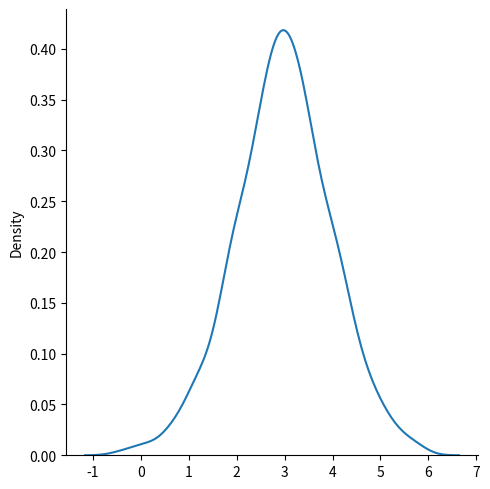
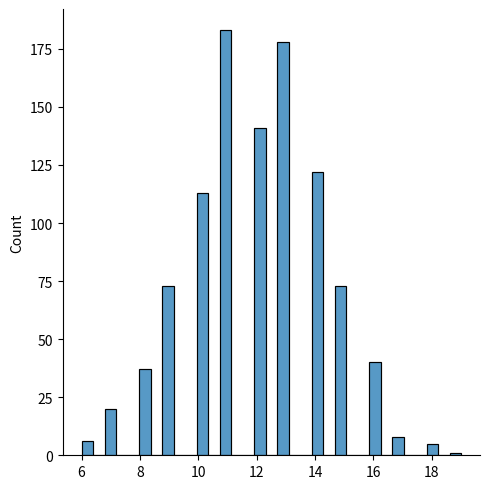
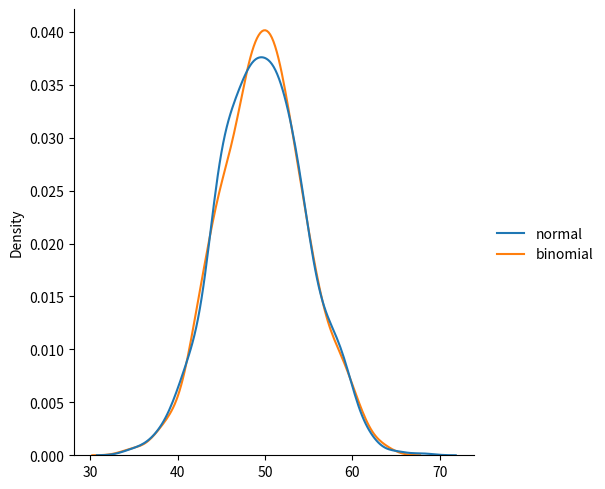
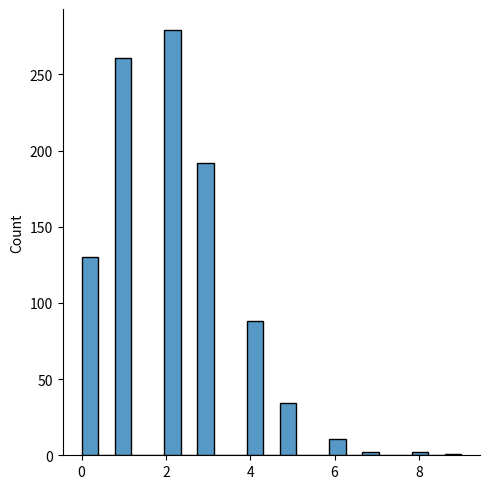
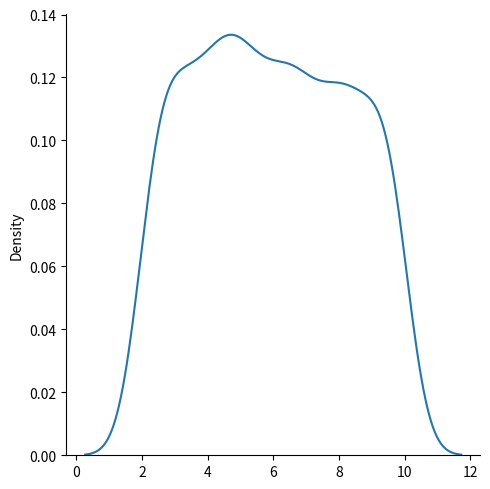
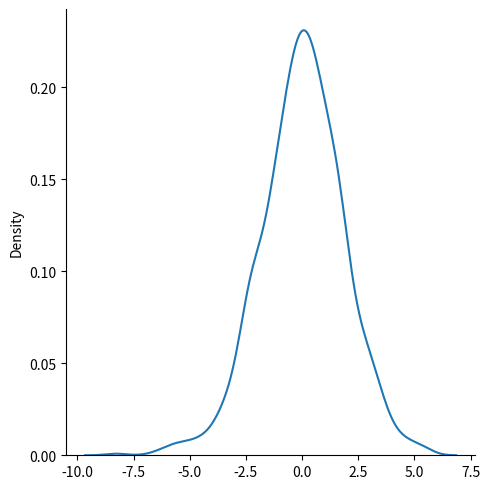
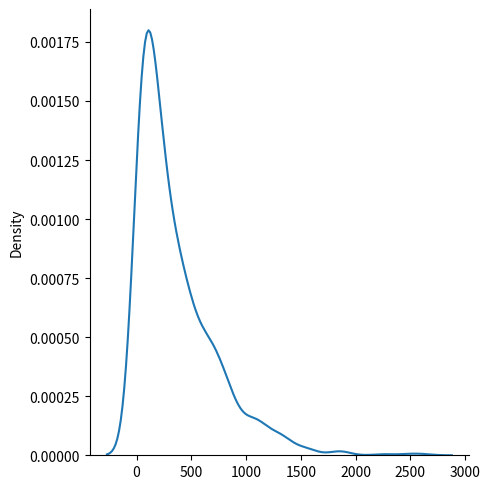
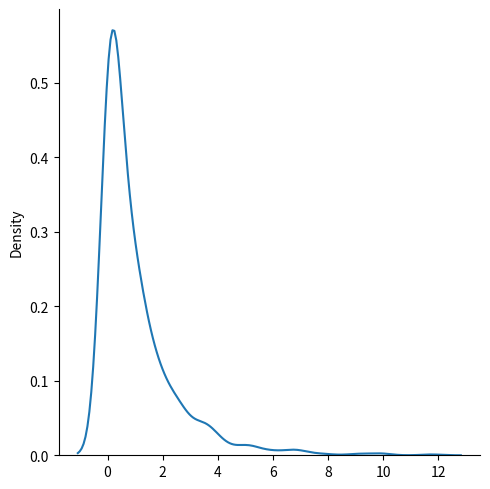
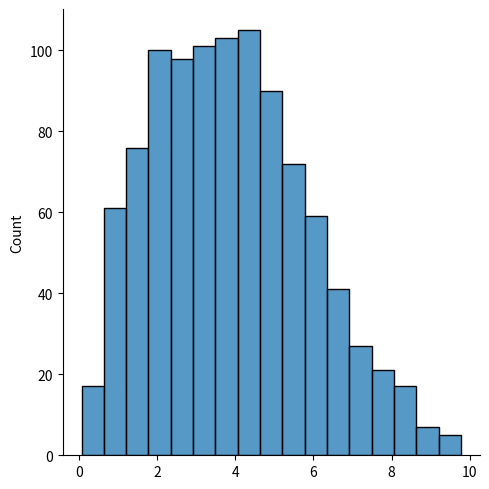
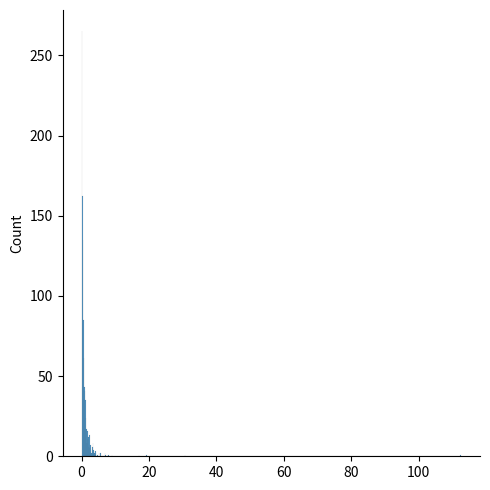
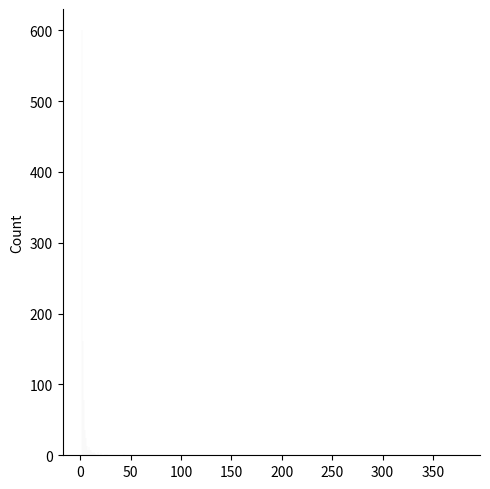

Here is the Python script that generated these plots, in order:
"""
NumPy Random and Probability Distributions

Covers random number generation, sampling, permutations,
probability distributions, reproducibility, and NumPy's
modern random Generator API.
"""

import numpy as np
import matplotlib.pyplot as plt
import seaborn as sns


# --------------------------------------------------
# Random Integers and Floats
# --------------------------------------------------

random_int = np.random.randint(100)
print("Random integer:", random_int)

random_float = np.random.rand()
print("Random float:", random_float)

random_matrix = np.random.rand(2, 4)
print("Random 2D array:\n", random_matrix)


# --------------------------------------------------
# Random Arrays
# --------------------------------------------------

one_dimensional = np.random.randint(100, size=5)
print("1D random array:", one_dimensional)

two_dimensional = np.random.randint(100, size=(4, 5))
print("2D random array:\n", two_dimensional)


# --------------------------------------------------
# Random Choice and Probability
# --------------------------------------------------

random_value = np.random.choice([2, 3, 6, 4, 8])
print("Random choice:", random_value)

random_choices = np.random.choice(
    [1, 3, 6, 9, 4, 2],
    size=(3, 5),
)
print("Random choices:\n", random_choices)

weighted_choices = np.random.choice(
    [3, 5, 7, 9],
    p=[0.1, 0.3, 0.6, 0.0],
    size=(3, 4),
)
print("Weighted random choices:\n", weighted_choices)


# --------------------------------------------------
# Shuffle and Permutation
# --------------------------------------------------

shuffle_array = np.array([2, 6, 4, 8, 1])
np.random.shuffle(shuffle_array)

print("Shuffled array:", shuffle_array)

permutation_array = np.array([2, 7, 4, 9])

print(
    "Permutation:",
    np.random.permutation(permutation_array),
)

print(
    "Original array after permutation:",
    permutation_array,
)


# --------------------------------------------------
# Normal Distribution
# --------------------------------------------------

normal_values = np.random.normal(
    loc=6,
    scale=2,
    size=(2, 3),
)

print("Normal distribution:\n", normal_values)

sns.displot(
    np.random.normal(loc=3, scale=1, size=1000),
    kind="kde",
)

plt.show()


# --------------------------------------------------
# Binomial Distribution
# --------------------------------------------------

binomial_values = np.random.binomial(
    n=10,
    p=0.5,
    size=10,
)

print("Binomial distribution:", binomial_values)

sns.displot(
    np.random.binomial(
        n=20,
        p=0.6,
        size=1000,
    )
)

plt.show()


# --------------------------------------------------
# Normal vs Binomial Distribution
# --------------------------------------------------

distribution_data = {
    "normal": np.random.normal(
        loc=50,
        scale=5,
        size=1000,
    ),
    "binomial": np.random.binomial(
        n=100,
        p=0.5,
        size=1000,
    ),
}

sns.displot(distribution_data, kind="kde")

plt.show()


# --------------------------------------------------
# Poisson Distribution
# --------------------------------------------------

poisson_values = np.random.poisson(
    lam=7,
    size=10,
)

print("Poisson distribution:", poisson_values)

sns.displot(
    np.random.poisson(lam=2, size=1000)
)

plt.show()


# --------------------------------------------------
# Uniform Distribution
# --------------------------------------------------

uniform_values = np.random.uniform(
    low=2,
    high=10,
    size=13,
)

print("Uniform distribution:", uniform_values)

sns.displot(
    np.random.uniform(
        low=2,
        high=10,
        size=1000,
    ),
    kind="kde",
)

plt.show()


# --------------------------------------------------
# Logistic Distribution
# --------------------------------------------------

logistic_values = np.random.logistic(
    loc=1,
    scale=2,
    size=5,
)

print("Logistic distribution:", logistic_values)

sns.displot(
    np.random.logistic(size=1000),
    kind="kde",
)

plt.show()


# --------------------------------------------------
# Multinomial Distribution
# --------------------------------------------------

dice_results = np.random.multinomial(
    n=6,
    pvals=[
        1 / 6,
        1 / 6,
        1 / 6,
        1 / 6,
        1 / 6,
        1 / 6,
    ],
)

print("Multinomial dice results:", dice_results)

category_results = np.random.multinomial(
    n=200,
    pvals=[0.7, 0.2, 0.1],
)

print("Simulated category counts:", category_results)


# --------------------------------------------------
# Exponential Distribution
# --------------------------------------------------

waiting_times = np.random.exponential(
    scale=365,
    size=10,
)

print("Simulated waiting times:", waiting_times)

sns.displot(
    np.random.exponential(
        scale=365,
        size=1000,
    ),
    kind="kde",
)

plt.show()


# --------------------------------------------------
# Chi-Square Distribution
# --------------------------------------------------

chi_square_values = np.random.chisquare(
    df=2,
    size=2,
)

print("Chi-square distribution:", chi_square_values)

sns.displot(
    np.random.chisquare(
        df=1,
        size=1000,
    ),
    kind="kde",
)

plt.show()


# --------------------------------------------------
# Rayleigh Distribution
# --------------------------------------------------

rayleigh_values = np.random.rayleigh(
    scale=5,
    size=(2, 3),
)

print("Rayleigh distribution:\n", rayleigh_values)

sns.displot(
    np.random.rayleigh(
        scale=3,
        size=1000,
    )
)

plt.show()


# --------------------------------------------------
# Pareto Distribution
# --------------------------------------------------

pareto_values = np.random.pareto(
    a=2,
    size=(2, 3),
)

print("Pareto distribution:\n", pareto_values)

sns.displot(
    np.random.pareto(
        a=2,
        size=1000,
    )
)

plt.show()


# --------------------------------------------------
# Zipf Distribution
# --------------------------------------------------

zipf_values = np.random.zipf(
    a=2,
    size=(2, 3),
)

print("Zipf distribution:\n", zipf_values)

sns.displot(
    np.random.zipf(
        a=2,
        size=1000,
    )
)

plt.show()


# --------------------------------------------------
# Random Seed and Reproducibility
# --------------------------------------------------

np.random.seed(10)

seeded_value = np.random.random()

print("Seeded random value:", seeded_value)


# --------------------------------------------------
# Modern NumPy Generator API
# --------------------------------------------------

rng = np.random.default_rng(10)
rng_second = np.random.default_rng(20)

print("Generator with seed 10:", rng.random())
print("Generator with seed 20:", rng_second.random())
